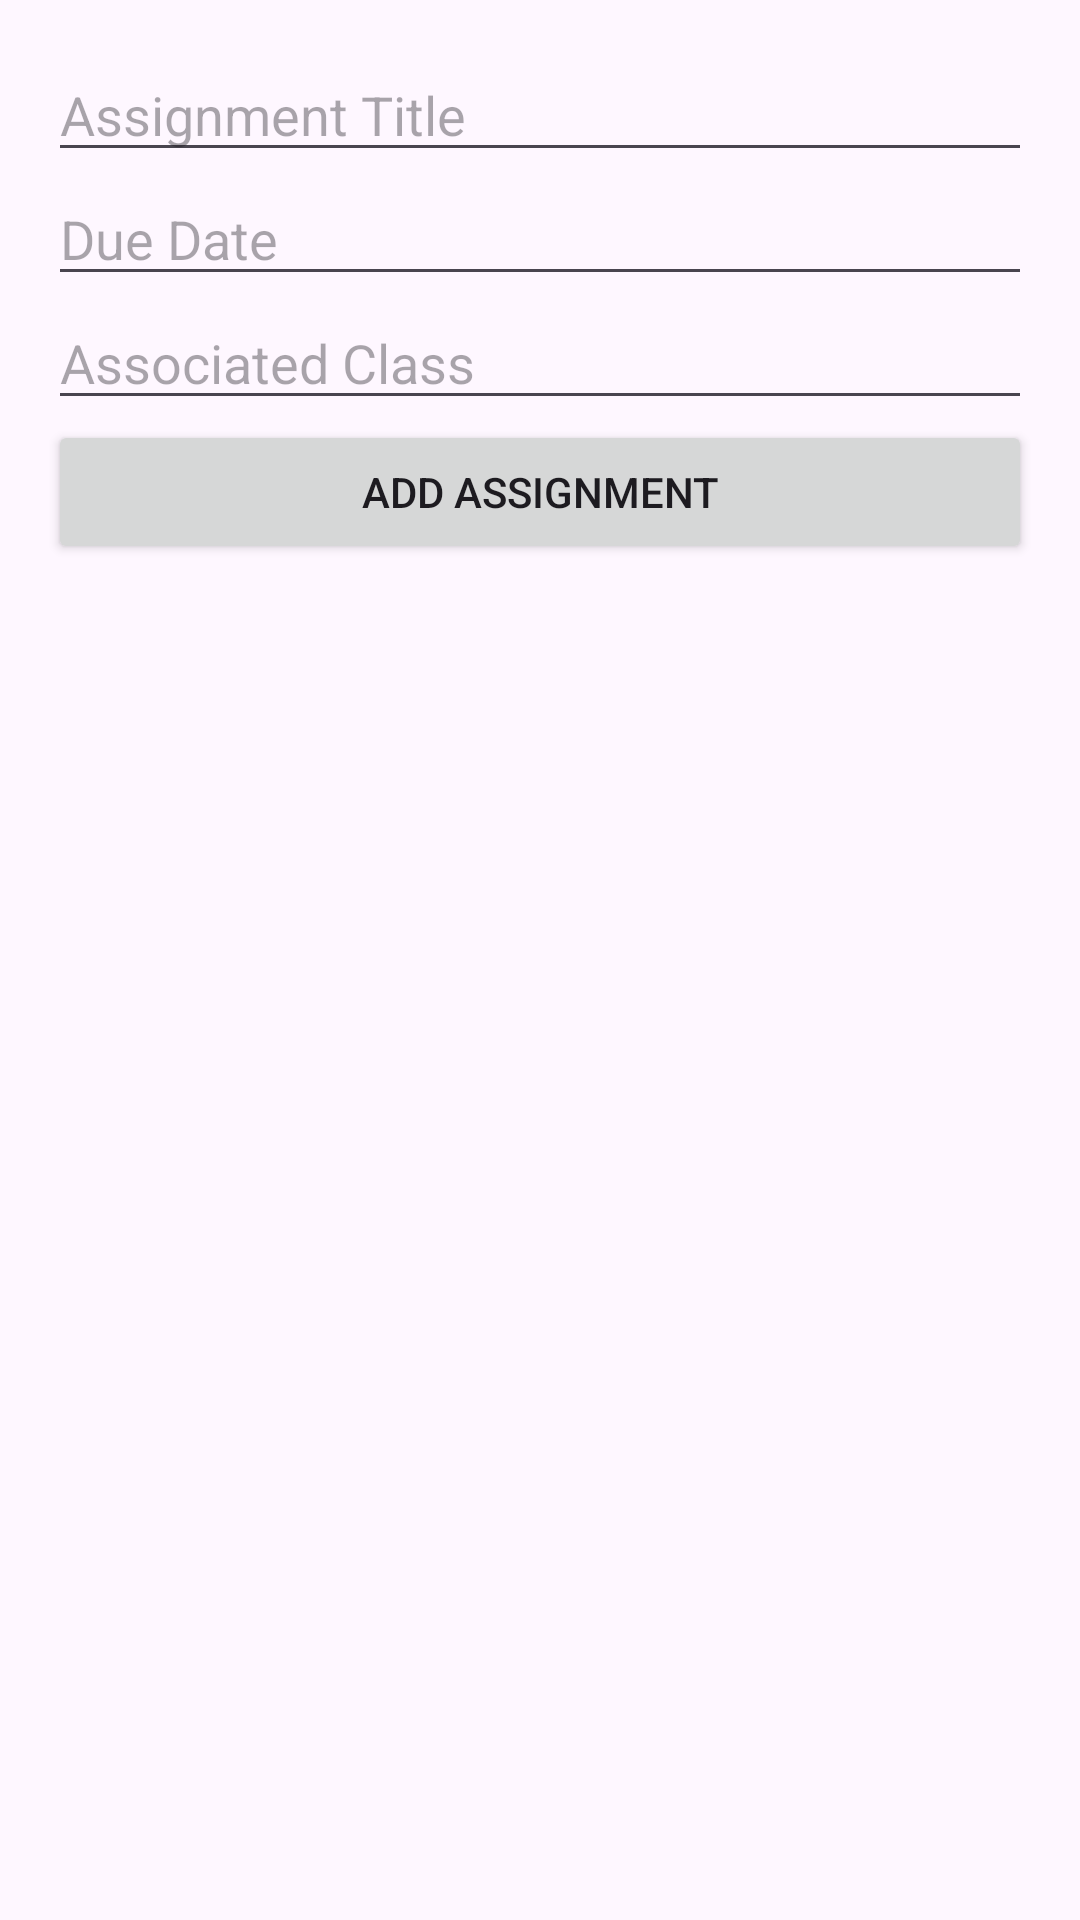

The Android layout XML behind this screen, and the referenced resources:
<!-- AndroidManifest.xml: application theme Theme.Project_One_2340 -->
<!-- res/layout/add_assignments.xml -->
<LinearLayout xmlns:android="http://schemas.android.com/apk/res/android"
    android:layout_width="match_parent"
    android:layout_height="wrap_content"
    android:orientation="vertical"
    android:padding="16dp">

    <EditText
        android:id="@+id/edit_title"
        android:layout_width="match_parent"
        android:layout_height="wrap_content"
        android:hint="Assignment Title" />

    <EditText
        android:id="@+id/edit_due_date"
        android:layout_width="match_parent"
        android:layout_height="wrap_content"
        android:hint="Due Date"
        />

    <EditText
        android:id="@+id/edit_associated_class"
        android:layout_width="match_parent"
        android:layout_height="wrap_content"
        android:hint="Associated Class" />

    <Button
        android:id="@+id/button_add_assignment"
        android:layout_width="match_parent"
        android:layout_height="wrap_content"
        android:text="Add Assignment" />

</LinearLayout>
<!-- resources referenced by this layout -->
<resources>
  <style name="Theme.Project_One_2340" parent="Base.Theme.Project_One_2340" />
  <style name="Base.Theme.Project_One_2340" parent="Theme.Material3.DayNight.NoActionBar">
          
          
      </style>
</resources>
